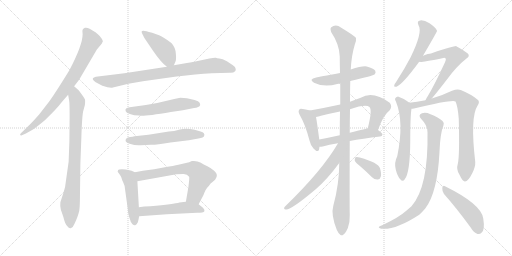
t = 0.00 s
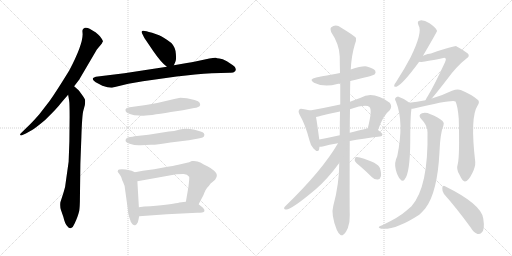
t = 3.29 s
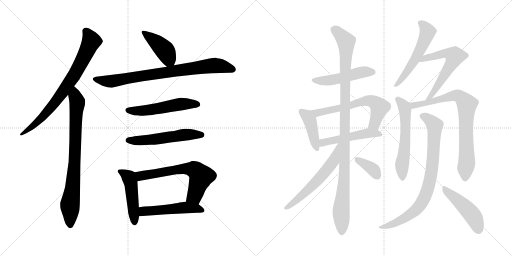
t = 6.58 s
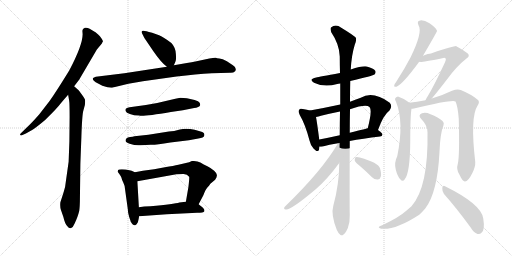
t = 9.87 s
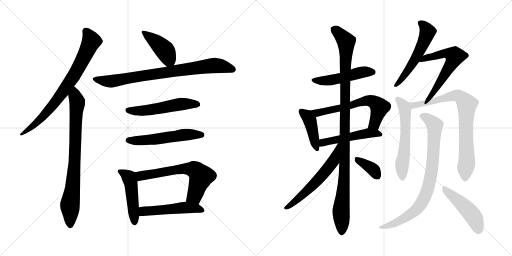
t = 13.16 s
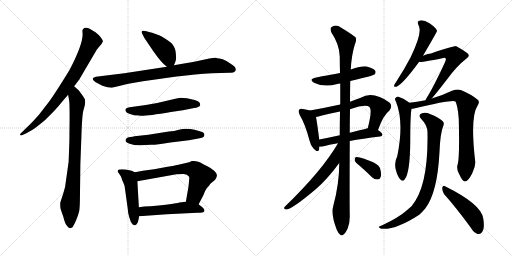
t = 16.45 s

The animated SVG that drew these frames (rendered in a browser with its animation timeline set to each time). Animation: 22 CSS @keyframes rules; one cycle of 16.45 s.

<svg version="1.1" viewBox="0 0 2048 1024" xmlns="http://www.w3.org/2000/svg">
  <g stroke="lightgray" stroke-dasharray="1,1" stroke-width="1" transform="scale(4, 4)">
    <line x1="0" y1="0" x2="256" y2="256"></line>
    <line x1="256" y1="0" x2="0" y2="256"></line>
    <line x1="128" y1="0" x2="128" y2="256"></line>
    <line x1="0" y1="128" x2="256" y2="128"></line>
    <line x1="256" y1="0" x2="512" y2="256"></line>
    <line x1="512" y1="0" x2="256" y2="256"></line>
    <line x1="384" y1="0" x2="384" y2="256"></line>
    <line x1="256" y1="128" x2="512" y2="128"></line>
  </g>
<g transform="scale(1, -1) translate(0, -850)">
   <style type="text/css">
    @keyframes keyframes0 {
      from {
       stroke: black;
       stroke-dashoffset: 774;
       stroke-width: 128;
       }
       72% {
       animation-timing-function: step-end;
       stroke: black;
       stroke-dashoffset: 0;
       stroke-width: 128;
       }
       to {
       stroke: black;
       stroke-width: 1024;
       }
       }
       #make-me-a-hanzi-animation-0 {
         animation: keyframes0 0.879883s both;
         animation-delay: 0.000000s;
         animation-timing-function: linear;
       }
    @keyframes keyframes1 {
      from {
       stroke: black;
       stroke-dashoffset: 804;
       stroke-width: 128;
       }
       72% {
       animation-timing-function: step-end;
       stroke: black;
       stroke-dashoffset: 0;
       stroke-width: 128;
       }
       to {
       stroke: black;
       stroke-width: 1024;
       }
       }
       #make-me-a-hanzi-animation-1 {
         animation: keyframes1 0.904297s both;
         animation-delay: 0.879883s;
         animation-timing-function: linear;
       }
    @keyframes keyframes2 {
      from {
       stroke: black;
       stroke-dashoffset: 419;
       stroke-width: 128;
       }
       58% {
       animation-timing-function: step-end;
       stroke: black;
       stroke-dashoffset: 0;
       stroke-width: 128;
       }
       to {
       stroke: black;
       stroke-width: 1024;
       }
       }
       #make-me-a-hanzi-animation-2 {
         animation: keyframes2 0.590983s both;
         animation-delay: 1.784180s;
         animation-timing-function: linear;
       }
    @keyframes keyframes3 {
      from {
       stroke: black;
       stroke-dashoffset: 814;
       stroke-width: 128;
       }
       73% {
       animation-timing-function: step-end;
       stroke: black;
       stroke-dashoffset: 0;
       stroke-width: 128;
       }
       to {
       stroke: black;
       stroke-width: 1024;
       }
       }
       #make-me-a-hanzi-animation-3 {
         animation: keyframes3 0.912435s both;
         animation-delay: 2.375163s;
         animation-timing-function: linear;
       }
    @keyframes keyframes4 {
      from {
       stroke: black;
       stroke-dashoffset: 536;
       stroke-width: 128;
       }
       64% {
       animation-timing-function: step-end;
       stroke: black;
       stroke-dashoffset: 0;
       stroke-width: 128;
       }
       to {
       stroke: black;
       stroke-width: 1024;
       }
       }
       #make-me-a-hanzi-animation-4 {
         animation: keyframes4 0.686198s both;
         animation-delay: 3.287598s;
         animation-timing-function: linear;
       }
    @keyframes keyframes5 {
      from {
       stroke: black;
       stroke-dashoffset: 548;
       stroke-width: 128;
       }
       64% {
       animation-timing-function: step-end;
       stroke: black;
       stroke-dashoffset: 0;
       stroke-width: 128;
       }
       to {
       stroke: black;
       stroke-width: 1024;
       }
       }
       #make-me-a-hanzi-animation-5 {
         animation: keyframes5 0.695964s both;
         animation-delay: 3.973796s;
         animation-timing-function: linear;
       }
    @keyframes keyframes6 {
      from {
       stroke: black;
       stroke-dashoffset: 474;
       stroke-width: 128;
       }
       61% {
       animation-timing-function: step-end;
       stroke: black;
       stroke-dashoffset: 0;
       stroke-width: 128;
       }
       to {
       stroke: black;
       stroke-width: 1024;
       }
       }
       #make-me-a-hanzi-animation-6 {
         animation: keyframes6 0.635742s both;
         animation-delay: 4.669760s;
         animation-timing-function: linear;
       }
    @keyframes keyframes7 {
      from {
       stroke: black;
       stroke-dashoffset: 646;
       stroke-width: 128;
       }
       68% {
       animation-timing-function: step-end;
       stroke: black;
       stroke-dashoffset: 0;
       stroke-width: 128;
       }
       to {
       stroke: black;
       stroke-width: 1024;
       }
       }
       #make-me-a-hanzi-animation-7 {
         animation: keyframes7 0.775716s both;
         animation-delay: 5.305502s;
         animation-timing-function: linear;
       }
    @keyframes keyframes8 {
      from {
       stroke: black;
       stroke-dashoffset: 510;
       stroke-width: 128;
       }
       62% {
       animation-timing-function: step-end;
       stroke: black;
       stroke-dashoffset: 0;
       stroke-width: 128;
       }
       to {
       stroke: black;
       stroke-width: 1024;
       }
       }
       #make-me-a-hanzi-animation-8 {
         animation: keyframes8 0.665039s both;
         animation-delay: 6.081218s;
         animation-timing-function: linear;
       }
    @keyframes keyframes9 {
      from {
       stroke: black;
       stroke-dashoffset: 494;
       stroke-width: 128;
       }
       62% {
       animation-timing-function: step-end;
       stroke: black;
       stroke-dashoffset: 0;
       stroke-width: 128;
       }
       to {
       stroke: black;
       stroke-width: 1024;
       }
       }
       #make-me-a-hanzi-animation-9 {
         animation: keyframes9 0.652018s both;
         animation-delay: 6.746257s;
         animation-timing-function: linear;
       }
    @keyframes keyframes10 {
      from {
       stroke: black;
       stroke-dashoffset: 420;
       stroke-width: 128;
       }
       58% {
       animation-timing-function: step-end;
       stroke: black;
       stroke-dashoffset: 0;
       stroke-width: 128;
       }
       to {
       stroke: black;
       stroke-width: 1024;
       }
       }
       #make-me-a-hanzi-animation-10 {
         animation: keyframes10 0.591797s both;
         animation-delay: 7.398275s;
         animation-timing-function: linear;
       }
    @keyframes keyframes11 {
      from {
       stroke: black;
       stroke-dashoffset: 631;
       stroke-width: 128;
       }
       67% {
       animation-timing-function: step-end;
       stroke: black;
       stroke-dashoffset: 0;
       stroke-width: 128;
       }
       to {
       stroke: black;
       stroke-width: 1024;
       }
       }
       #make-me-a-hanzi-animation-11 {
         animation: keyframes11 0.763509s both;
         animation-delay: 7.990072s;
         animation-timing-function: linear;
       }
    @keyframes keyframes12 {
      from {
       stroke: black;
       stroke-dashoffset: 502;
       stroke-width: 128;
       }
       62% {
       animation-timing-function: step-end;
       stroke: black;
       stroke-dashoffset: 0;
       stroke-width: 128;
       }
       to {
       stroke: black;
       stroke-width: 1024;
       }
       }
       #make-me-a-hanzi-animation-12 {
         animation: keyframes12 0.658529s both;
         animation-delay: 8.753581s;
         animation-timing-function: linear;
       }
    @keyframes keyframes13 {
      from {
       stroke: black;
       stroke-dashoffset: 1087;
       stroke-width: 128;
       }
       78% {
       animation-timing-function: step-end;
       stroke: black;
       stroke-dashoffset: 0;
       stroke-width: 128;
       }
       to {
       stroke: black;
       stroke-width: 1024;
       }
       }
       #make-me-a-hanzi-animation-13 {
         animation: keyframes13 1.134603s both;
         animation-delay: 9.412110s;
         animation-timing-function: linear;
       }
    @keyframes keyframes14 {
      from {
       stroke: black;
       stroke-dashoffset: 592;
       stroke-width: 128;
       }
       66% {
       animation-timing-function: step-end;
       stroke: black;
       stroke-dashoffset: 0;
       stroke-width: 128;
       }
       to {
       stroke: black;
       stroke-width: 1024;
       }
       }
       #make-me-a-hanzi-animation-14 {
         animation: keyframes14 0.731771s both;
         animation-delay: 10.546713s;
         animation-timing-function: linear;
       }
    @keyframes keyframes15 {
      from {
       stroke: black;
       stroke-dashoffset: 368;
       stroke-width: 128;
       }
       55% {
       animation-timing-function: step-end;
       stroke: black;
       stroke-dashoffset: 0;
       stroke-width: 128;
       }
       to {
       stroke: black;
       stroke-width: 1024;
       }
       }
       #make-me-a-hanzi-animation-15 {
         animation: keyframes15 0.549479s both;
         animation-delay: 11.278484s;
         animation-timing-function: linear;
       }
    @keyframes keyframes16 {
      from {
       stroke: black;
       stroke-dashoffset: 550;
       stroke-width: 128;
       }
       64% {
       animation-timing-function: step-end;
       stroke: black;
       stroke-dashoffset: 0;
       stroke-width: 128;
       }
       to {
       stroke: black;
       stroke-width: 1024;
       }
       }
       #make-me-a-hanzi-animation-16 {
         animation: keyframes16 0.697591s both;
         animation-delay: 11.827963s;
         animation-timing-function: linear;
       }
    @keyframes keyframes17 {
      from {
       stroke: black;
       stroke-dashoffset: 602;
       stroke-width: 128;
       }
       66% {
       animation-timing-function: step-end;
       stroke: black;
       stroke-dashoffset: 0;
       stroke-width: 128;
       }
       to {
       stroke: black;
       stroke-width: 1024;
       }
       }
       #make-me-a-hanzi-animation-17 {
         animation: keyframes17 0.739909s both;
         animation-delay: 12.525554s;
         animation-timing-function: linear;
       }
    @keyframes keyframes18 {
      from {
       stroke: black;
       stroke-dashoffset: 582;
       stroke-width: 128;
       }
       65% {
       animation-timing-function: step-end;
       stroke: black;
       stroke-dashoffset: 0;
       stroke-width: 128;
       }
       to {
       stroke: black;
       stroke-width: 1024;
       }
       }
       #make-me-a-hanzi-animation-18 {
         animation: keyframes18 0.723633s both;
         animation-delay: 13.265463s;
         animation-timing-function: linear;
       }
    @keyframes keyframes19 {
      from {
       stroke: black;
       stroke-dashoffset: 798;
       stroke-width: 128;
       }
       72% {
       animation-timing-function: step-end;
       stroke: black;
       stroke-dashoffset: 0;
       stroke-width: 128;
       }
       to {
       stroke: black;
       stroke-width: 1024;
       }
       }
       #make-me-a-hanzi-animation-19 {
         animation: keyframes19 0.899414s both;
         animation-delay: 13.989096s;
         animation-timing-function: linear;
       }
    @keyframes keyframes20 {
      from {
       stroke: black;
       stroke-dashoffset: 832;
       stroke-width: 128;
       }
       73% {
       animation-timing-function: step-end;
       stroke: black;
       stroke-dashoffset: 0;
       stroke-width: 128;
       }
       to {
       stroke: black;
       stroke-width: 1024;
       }
       }
       #make-me-a-hanzi-animation-20 {
         animation: keyframes20 0.927083s both;
         animation-delay: 14.888510s;
         animation-timing-function: linear;
       }
    @keyframes keyframes21 {
      from {
       stroke: black;
       stroke-dashoffset: 474;
       stroke-width: 128;
       }
       61% {
       animation-timing-function: step-end;
       stroke: black;
       stroke-dashoffset: 0;
       stroke-width: 128;
       }
       to {
       stroke: black;
       stroke-width: 1024;
       }
       }
       #make-me-a-hanzi-animation-21 {
         animation: keyframes21 0.635742s both;
         animation-delay: 15.815593s;
         animation-timing-function: linear;
       }
</style>
<path d="M 296.5 505.0 L 316.5 531.0 L 387.5 652.0 L 407.5 676.0 L 409.5 681.0 Q 416.5 684.0 399.5 705.0 Q 384.5 721.0 378.5 723.0 L 358.5 735.0 Q 348.5 741.0 339.5 739.0 Q 329.5 736.0 329.5 727.0 L 330.5 713.0 Q 330.5 670.0 277.5 569.0 Q 221.5 478.0 197.5 445.0 L 156.5 392.0 Q 137.5 370.0 119.5 352.0 L 83.5 317.0 Q 79.5 313.0 80.5 310.0 Q 82.5 307.0 87.5 309.0 L 103.5 316.0 L 128.5 330.0 Q 143.5 339.0 180.5 370.0 Q 229.5 418.0 242.5 436.0 Q 256.5 453.0 272.5 471.0 L 296.5 505.0 Z" fill="lightgray"></path> 
<path d="M 278.5 383.0 L 277.5 284.0 L 274.5 203.0 L 263.5 125.0 Q 261.5 100.0 254.5 81.0 L 241.5 41.0 Q 239.5 23.0 243.5 11.0 L 253.5 -18.0 Q 259.5 -45.0 269.5 -55.0 Q 276.5 -65.0 284.5 -62.0 Q 292.5 -59.0 298.5 -44.0 Q 305.5 -29.0 309.5 -18.0 Q 313.5 -7.0 315.5 1.0 Q 318.5 8.0 319.5 43.0 L 321.5 196.0 L 325.5 302.0 Q 328.5 393.0 333.5 408.0 L 339.5 430.0 Q 341.5 448.0 339.5 453.0 Q 337.5 458.0 326.5 473.0 Q 316.5 487.0 314.5 489.0 L 296.5 505.0 C 274.5 525.0 267.5 501.0 272.5 471.0 L 276.5 448.0 Q 278.5 437.0 278.5 383.0 Z" fill="lightgray"></path> 
<path d="M 695.5 589.0 L 701.5 603.0 Q 705.5 608.0 703.5 634.0 Q 702.5 660.0 685.5 678.0 Q 655.5 701.0 636.5 709.0 L 608.5 719.0 Q 580.5 727.0 574.5 727.0 Q 561.5 728.0 569.5 714.0 L 577.5 698.0 L 613.5 645.0 Q 643.5 601.0 667.5 583.0 C 686.5 568.0 686.5 568.0 695.5 589.0 Z" fill="lightgray"></path> 
<path d="M 513.5 515.0 L 571.5 525.0 L 706.5 544.0 Q 783.5 553.0 847.5 557.0 L 919.5 559.0 Q 933.5 558.0 940.5 565.0 Q 944.5 570.0 942.5 575.0 Q 942.5 582.0 931.5 589.0 L 907.5 605.0 Q 889.5 615.0 877.5 616.0 Q 866.5 617.0 863.5 619.0 Q 857.5 620.0 837.5 616.0 L 781.5 604.0 Q 768.5 601.0 747.5 598.0 L 695.5 589.0 L 667.5 583.0 L 497.5 557.0 L 383.5 543.0 Q 374.5 541.0 371.5 537.0 Q 369.5 533.0 375.5 527.0 Q 382.5 520.0 390.5 517.0 L 409.5 507.0 Q 439.5 497.0 451.5 500.0 L 513.5 515.0 Z" fill="lightgray"></path> 
<path d="M 747.5 457.0 L 721.5 459.0 Q 717.5 459.0 688.5 452.0 Q 634.5 438.0 583.5 430.0 L 518.5 421.0 Q 509.5 419.0 504.5 416.0 Q 500.5 413.0 502.5 406.0 Q 504.5 399.0 519.5 394.0 Q 535.5 388.0 556.5 388.0 Q 565.5 382.0 683.5 402.0 L 731.5 409.0 L 776.5 418.0 Q 785.5 419.0 792.5 422.0 Q 799.5 425.0 800.5 429.0 Q 801.5 433.0 798.5 439.0 Q 795.5 445.0 778.5 450.0 L 747.5 457.0 Z" fill="lightgray"></path> 
<path d="M 505.5 296.0 Q 494.5 283.0 518.5 275.0 Q 542.5 267.0 562.5 269.0 Q 583.5 271.0 602.5 271.0 Q 621.5 270.0 681.5 280.0 L 755.5 289.0 L 793.5 296.0 Q 815.5 299.0 816.5 306.0 Q 821.5 320.0 802.5 324.0 L 778.5 331.0 Q 744.5 338.0 719.5 332.0 Q 695.5 325.0 675.5 324.0 L 593.5 311.0 L 537.5 305.0 Q 531.5 303.0 520.5 302.0 Q 509.5 301.0 505.5 296.0 Z" fill="lightgray"></path> 
<path d="M 539.5 161.0 L 526.5 167.0 Q 520.5 169.0 502.5 172.0 Q 485.5 174.0 476.5 172.0 Q 471.5 172.0 470.5 163.0 Q 484.5 145.0 485.5 140.0 Q 486.5 134.0 493.5 119.0 Q 499.5 106.0 499.5 98.0 L 511.5 11.0 Q 511.5 -1.0 516.5 -17.0 Q 522.5 -34.0 522.5 -36.0 Q 534.5 -56.0 542.5 -50.0 Q 545.5 -49.0 551.5 -39.0 Q 555.5 -23.0 556.5 -15.0 L 555.5 21.0 L 549.5 125.0 C 547.5 155.0 547.5 157.0 539.5 161.0 Z" fill="lightgray"></path> 
<path d="M 756.5 201.0 L 713.5 191.0 Q 695.5 187.0 659.5 181.0 L 616.5 173.0 L 571.5 167.0 L 539.5 161.0 C 510.5 155.0 519.5 120.0 549.5 125.0 L 705.5 153.0 L 732.5 154.0 Q 748.5 155.0 756.5 143.0 Q 758.5 142.0 753.5 101.0 L 743.5 43.0 C 738.5 13.0 780.5 6.0 794.5 33.0 L 813.5 69.0 Q 822.5 93.0 829.5 100.0 Q 836.5 107.0 841.5 115.0 L 860.5 131.0 Q 868.5 143.0 867.5 150.0 Q 867.5 157.0 856.5 167.0 Q 845.5 177.0 829.5 185.0 Q 814.5 192.0 801.5 200.0 Q 788.5 208.0 767.5 206.0 Q 759.5 202.0 756.5 201.0 Z" fill="lightgray"></path> 
<path d="M 556.5 -15.0 L 667.5 -7.0 L 788.5 -1.0 Q 814.5 -1.0 817.5 5.0 Q 818.5 5.0 816.5 13.0 Q 813.5 19.0 794.5 33.0 C 776.5 47.0 773.5 46.0 743.5 43.0 L 717.5 40.0 Q 697.5 34.0 601.5 25.0 Q 575.5 25.0 555.5 21.0 C 525.5 16.0 526.5 -17.0 556.5 -15.0 Z" fill="lightgray"></path> 
<path d="M 1401.0 526.5 Q 1494.0 548.5 1498.0 552.5 Q 1505.0 559.5 1501.0 567.5 Q 1494.0 577.5 1467.0 584.5 Q 1449.0 587.5 1403.0 572.5 L 1360.0 558.5 Q 1276.0 543.5 1265.0 540.5 Q 1232.0 533.5 1256.0 519.5 Q 1298.0 498.5 1349.0 514.5 Q 1353.0 515.5 1361.0 516.5 L 1401.0 526.5 Z" fill="lightgray"></path> 
<path d="M 1240.0 408.5 Q 1230.0 412.5 1211.0 414.5 Q 1199.0 417.5 1197.0 411.5 Q 1191.0 405.5 1199.0 390.5 Q 1221.0 353.5 1238.0 288.5 Q 1242.0 269.5 1254.0 256.5 Q 1272.0 237.5 1276.0 251.5 L 1278.0 263.5 L 1277.0 292.5 Q 1268.0 362.5 1264.0 382.5 C 1260.0 401.5 1260.0 401.5 1240.0 408.5 Z" fill="lightgray"></path> 
<path d="M 1512.0 330.5 Q 1534.0 391.5 1558.0 408.5 Q 1571.0 424.5 1559.0 439.5 Q 1492.0 487.5 1443.0 459.5 Q 1421.0 452.5 1400.0 443.5 L 1361.0 432.5 Q 1301.0 419.5 1240.0 408.5 C 1210.0 403.5 1235.0 376.5 1264.0 382.5 Q 1274.0 383.5 1284.0 387.5 Q 1320.0 396.5 1360.0 404.5 L 1400.0 413.5 Q 1463.0 434.5 1478.0 422.5 Q 1490.0 410.5 1471.0 337.5 C 1464.0 308.5 1501.0 302.5 1512.0 330.5 Z" fill="lightgray"></path> 
<path d="M 1399.0 286.5 Q 1450.0 296.5 1520.0 304.5 Q 1529.0 305.5 1530.0 312.5 Q 1530.0 318.5 1512.0 330.5 C 1494.0 343.5 1494.0 343.5 1471.0 337.5 Q 1470.0 337.5 1399.0 319.5 L 1359.0 309.5 Q 1314.0 299.5 1277.0 292.5 C 1248.0 286.5 1248.0 261.5 1278.0 263.5 Q 1284.0 263.5 1291.0 264.5 Q 1315.0 271.5 1352.0 277.5 L 1399.0 286.5 Z" fill="lightgray"></path> 
<path d="M 1357.0 198.5 Q 1357.0 114.5 1333.0 26.5 Q 1323.0 -7.5 1347.0 -68.5 Q 1354.0 -84.5 1361.0 -88.5 Q 1367.0 -94.5 1374.0 -87.5 Q 1381.0 -83.5 1391.0 -62.5 Q 1400.0 -40.5 1399.0 -10.5 Q 1398.0 26.5 1399.0 286.5 L 1399.0 319.5 Q 1399.0 364.5 1400.0 413.5 L 1400.0 443.5 Q 1400.0 485.5 1401.0 526.5 L 1403.0 572.5 Q 1406.0 629.5 1419.0 671.5 Q 1426.0 686.5 1424.0 698.5 Q 1418.0 707.5 1365.0 739.5 Q 1343.0 755.5 1324.0 740.5 Q 1320.0 736.5 1325.0 721.5 Q 1358.0 672.5 1359.0 624.5 Q 1359.0 593.5 1360.0 558.5 L 1361.0 516.5 L 1361.0 432.5 L 1360.0 404.5 Q 1359.0 358.5 1359.0 309.5 L 1357.0 198.5 Z" fill="lightgray"></path> 
<path d="M 1352.0 277.5 Q 1289.0 168.5 1139.0 23.5 Q 1132.0 14.5 1143.0 12.5 Q 1162.0 8.5 1264.0 94.5 Q 1310.0 134.5 1357.0 198.5 C 1424.0 288.5 1367.0 303.5 1352.0 277.5 Z" fill="lightgray"></path> 
<path d="M 1443.0 183.5 Q 1465.0 164.5 1488.0 141.5 Q 1498.0 131.5 1511.0 132.5 Q 1520.0 132.5 1523.0 143.5 Q 1527.0 153.5 1520.0 177.5 Q 1514.0 199.5 1439.0 220.5 Q 1426.0 223.5 1422.0 221.5 Q 1418.0 217.5 1419.0 207.5 Q 1422.0 200.5 1443.0 183.5 Z" fill="lightgray"></path> 
<path d="M 1692.0 627.5 Q 1747.0 721.5 1748.0 726.5 Q 1747.0 729.5 1746.0 731.5 Q 1742.0 741.5 1718.0 757.5 Q 1696.0 770.5 1681.0 768.5 Q 1666.0 767.5 1674.0 749.5 Q 1692.0 722.5 1642.0 620.5 Q 1618.0 574.5 1585.0 523.5 Q 1578.0 514.5 1577.0 509.5 Q 1574.0 500.5 1586.0 503.5 Q 1610.0 512.5 1676.0 602.5 L 1692.0 627.5 Z" fill="lightgray"></path> 
<path d="M 1727.0 456.5 Q 1746.0 478.5 1787.0 531.5 Q 1826.0 585.5 1866.0 616.5 Q 1882.0 626.5 1870.0 637.5 Q 1858.0 647.5 1825.0 665.5 Q 1819.0 666.5 1724.0 636.5 Q 1714.0 636.5 1692.0 627.5 C 1664.0 616.5 1646.0 601.5 1676.0 602.5 Q 1679.0 603.5 1683.0 602.5 Q 1693.0 602.5 1769.0 617.5 Q 1779.0 620.5 1782.0 617.5 Q 1786.0 613.5 1780.0 601.5 Q 1738.0 510.5 1712.0 467.5 Q 1705.0 457.5 1702.0 449.5 C 1689.0 422.5 1708.0 433.5 1727.0 456.5 Z" fill="lightgray"></path> 
<path d="M 1637.0 439.5 L 1635.0 441.5 Q 1616.0 456.5 1594.0 463.5 Q 1587.0 464.5 1581.0 457.5 Q 1578.0 453.5 1584.0 443.5 Q 1617.0 362.5 1589.0 225.5 Q 1576.0 200.5 1583.0 172.5 Q 1590.0 144.5 1601.0 133.5 Q 1611.0 121.5 1619.0 133.5 Q 1640.0 158.5 1641.0 284.5 Q 1641.0 386.5 1646.0 415.5 C 1648.0 430.5 1648.0 430.5 1637.0 439.5 Z" fill="lightgray"></path> 
<path d="M 1831.0 194.5 Q 1824.0 172.5 1838.0 151.5 Q 1851.0 123.5 1860.0 124.5 Q 1873.0 125.5 1889.0 157.5 Q 1902.0 182.5 1901.0 202.5 Q 1880.0 382.5 1910.0 427.5 Q 1920.0 442.5 1912.0 450.5 Q 1887.0 472.5 1843.0 490.5 Q 1828.0 494.5 1808.0 487.5 Q 1771.0 469.5 1727.0 456.5 L 1702.0 449.5 Q 1666.0 443.5 1637.0 439.5 C 1607.0 435.5 1616.0 410.5 1646.0 415.5 Q 1650.0 415.5 1656.0 416.5 Q 1809.0 452.5 1822.0 444.5 Q 1831.0 426.5 1835.0 375.5 Q 1839.0 224.5 1831.0 194.5 Z" fill="lightgray"></path> 
<path d="M 1710.0 321.5 Q 1714.0 102.5 1646.0 25.5 L 1624.0 6.5 Q 1596.0 -18.5 1531.0 -49.5 Q 1519.0 -53.5 1516.0 -56.5 Q 1512.0 -60.5 1525.0 -64.5 Q 1582.0 -70.5 1677.0 -8.5 Q 1690.0 3.5 1701.0 16.5 Q 1750.0 80.5 1758.0 243.5 Q 1761.0 318.5 1774.0 349.5 Q 1778.0 359.5 1770.0 366.5 Q 1754.0 381.5 1722.0 393.5 Q 1703.0 402.5 1688.0 397.5 Q 1670.0 390.5 1685.0 374.5 Q 1710.0 349.5 1710.0 321.5 Z" fill="lightgray"></path> 
<path d="M 1776.0 74.5 Q 1825.0 19.5 1882.0 -58.5 Q 1895.0 -80.5 1910.0 -85.5 Q 1919.0 -88.5 1927.0 -79.5 Q 1940.0 -67.5 1933.0 -23.5 Q 1926.0 33.5 1780.0 105.5 Q 1773.0 111.5 1769.0 99.5 Q 1768.0 86.5 1776.0 74.5 Z" fill="lightgray"></path> 
      <clipPath id="make-me-a-hanzi-clip-0">
      <path d="M 296.5 505.0 L 316.5 531.0 L 387.5 652.0 L 407.5 676.0 L 409.5 681.0 Q 416.5 684.0 399.5 705.0 Q 384.5 721.0 378.5 723.0 L 358.5 735.0 Q 348.5 741.0 339.5 739.0 Q 329.5 736.0 329.5 727.0 L 330.5 713.0 Q 330.5 670.0 277.5 569.0 Q 221.5 478.0 197.5 445.0 L 156.5 392.0 Q 137.5 370.0 119.5 352.0 L 83.5 317.0 Q 79.5 313.0 80.5 310.0 Q 82.5 307.0 87.5 309.0 L 103.5 316.0 L 128.5 330.0 Q 143.5 339.0 180.5 370.0 Q 229.5 418.0 242.5 436.0 Q 256.5 453.0 272.5 471.0 L 296.5 505.0 Z" fill="lightgray"></path>
      </clipPath>
      <path clip-path="url(#make-me-a-hanzi-clip-0)" d="M 344.5 725.0 L 365.5 685.0 L 292.5 543.0 L 250.5 480.0 L 177.5 389.0 L 117.5 334.0 L 84.5 312.0 " fill="none" id="make-me-a-hanzi-animation-0" stroke-dasharray="646 1292" stroke-linecap="round"></path>

      <clipPath id="make-me-a-hanzi-clip-1">
      <path d="M 278.5 383.0 L 277.5 284.0 L 274.5 203.0 L 263.5 125.0 Q 261.5 100.0 254.5 81.0 L 241.5 41.0 Q 239.5 23.0 243.5 11.0 L 253.5 -18.0 Q 259.5 -45.0 269.5 -55.0 Q 276.5 -65.0 284.5 -62.0 Q 292.5 -59.0 298.5 -44.0 Q 305.5 -29.0 309.5 -18.0 Q 313.5 -7.0 315.5 1.0 Q 318.5 8.0 319.5 43.0 L 321.5 196.0 L 325.5 302.0 Q 328.5 393.0 333.5 408.0 L 339.5 430.0 Q 341.5 448.0 339.5 453.0 Q 337.5 458.0 326.5 473.0 Q 316.5 487.0 314.5 489.0 L 296.5 505.0 C 274.5 525.0 267.5 501.0 272.5 471.0 L 276.5 448.0 Q 278.5 437.0 278.5 383.0 Z" fill="lightgray"></path>
      </clipPath>
      <path clip-path="url(#make-me-a-hanzi-clip-1)" d="M 296.5 496.0 L 308.5 432.0 L 296.5 173.0 L 279.5 32.0 L 281.5 -50.0 " fill="none" id="make-me-a-hanzi-animation-1" stroke-dasharray="676 1352" stroke-linecap="round"></path>

      <clipPath id="make-me-a-hanzi-clip-2">
      <path d="M 695.5 589.0 L 701.5 603.0 Q 705.5 608.0 703.5 634.0 Q 702.5 660.0 685.5 678.0 Q 655.5 701.0 636.5 709.0 L 608.5 719.0 Q 580.5 727.0 574.5 727.0 Q 561.5 728.0 569.5 714.0 L 577.5 698.0 L 613.5 645.0 Q 643.5 601.0 667.5 583.0 C 686.5 568.0 686.5 568.0 695.5 589.0 Z" fill="lightgray"></path>
      </clipPath>
      <path clip-path="url(#make-me-a-hanzi-clip-2)" d="M 576.5 719.0 L 659.5 648.0 L 672.5 623.0 L 671.5 597.0 " fill="none" id="make-me-a-hanzi-animation-2" stroke-dasharray="291 582" stroke-linecap="round"></path>

      <clipPath id="make-me-a-hanzi-clip-3">
      <path d="M 513.5 515.0 L 571.5 525.0 L 706.5 544.0 Q 783.5 553.0 847.5 557.0 L 919.5 559.0 Q 933.5 558.0 940.5 565.0 Q 944.5 570.0 942.5 575.0 Q 942.5 582.0 931.5 589.0 L 907.5 605.0 Q 889.5 615.0 877.5 616.0 Q 866.5 617.0 863.5 619.0 Q 857.5 620.0 837.5 616.0 L 781.5 604.0 Q 768.5 601.0 747.5 598.0 L 695.5 589.0 L 667.5 583.0 L 497.5 557.0 L 383.5 543.0 Q 374.5 541.0 371.5 537.0 Q 369.5 533.0 375.5 527.0 Q 382.5 520.0 390.5 517.0 L 409.5 507.0 Q 439.5 497.0 451.5 500.0 L 513.5 515.0 Z" fill="lightgray"></path>
      </clipPath>
      <path clip-path="url(#make-me-a-hanzi-clip-3)" d="M 380.5 535.0 L 445.5 525.0 L 850.5 588.0 L 888.5 585.0 L 930.5 572.0 " fill="none" id="make-me-a-hanzi-animation-3" stroke-dasharray="686 1372" stroke-linecap="round"></path>

      <clipPath id="make-me-a-hanzi-clip-4">
      <path d="M 747.5 457.0 L 721.5 459.0 Q 717.5 459.0 688.5 452.0 Q 634.5 438.0 583.5 430.0 L 518.5 421.0 Q 509.5 419.0 504.5 416.0 Q 500.5 413.0 502.5 406.0 Q 504.5 399.0 519.5 394.0 Q 535.5 388.0 556.5 388.0 Q 565.5 382.0 683.5 402.0 L 731.5 409.0 L 776.5 418.0 Q 785.5 419.0 792.5 422.0 Q 799.5 425.0 800.5 429.0 Q 801.5 433.0 798.5 439.0 Q 795.5 445.0 778.5 450.0 L 747.5 457.0 Z" fill="lightgray"></path>
      </clipPath>
      <path clip-path="url(#make-me-a-hanzi-clip-4)" d="M 512.5 409.0 L 583.5 408.0 L 726.5 434.0 L 790.5 432.0 " fill="none" id="make-me-a-hanzi-animation-4" stroke-dasharray="408 816" stroke-linecap="round"></path>

      <clipPath id="make-me-a-hanzi-clip-5">
      <path d="M 505.5 296.0 Q 494.5 283.0 518.5 275.0 Q 542.5 267.0 562.5 269.0 Q 583.5 271.0 602.5 271.0 Q 621.5 270.0 681.5 280.0 L 755.5 289.0 L 793.5 296.0 Q 815.5 299.0 816.5 306.0 Q 821.5 320.0 802.5 324.0 L 778.5 331.0 Q 744.5 338.0 719.5 332.0 Q 695.5 325.0 675.5 324.0 L 593.5 311.0 L 537.5 305.0 Q 531.5 303.0 520.5 302.0 Q 509.5 301.0 505.5 296.0 Z" fill="lightgray"></path>
      </clipPath>
      <path clip-path="url(#make-me-a-hanzi-clip-5)" d="M 515.5 288.0 L 595.5 290.0 L 752.5 312.0 L 805.5 311.0 " fill="none" id="make-me-a-hanzi-animation-5" stroke-dasharray="420 840" stroke-linecap="round"></path>

      <clipPath id="make-me-a-hanzi-clip-6">
      <path d="M 539.5 161.0 L 526.5 167.0 Q 520.5 169.0 502.5 172.0 Q 485.5 174.0 476.5 172.0 Q 471.5 172.0 470.5 163.0 Q 484.5 145.0 485.5 140.0 Q 486.5 134.0 493.5 119.0 Q 499.5 106.0 499.5 98.0 L 511.5 11.0 Q 511.5 -1.0 516.5 -17.0 Q 522.5 -34.0 522.5 -36.0 Q 534.5 -56.0 542.5 -50.0 Q 545.5 -49.0 551.5 -39.0 Q 555.5 -23.0 556.5 -15.0 L 555.5 21.0 L 549.5 125.0 C 547.5 155.0 547.5 157.0 539.5 161.0 Z" fill="lightgray"></path>
      </clipPath>
      <path clip-path="url(#make-me-a-hanzi-clip-6)" d="M 483.5 161.0 L 515.5 140.0 L 523.5 116.0 L 538.5 -38.0 " fill="none" id="make-me-a-hanzi-animation-6" stroke-dasharray="346 692" stroke-linecap="round"></path>

      <clipPath id="make-me-a-hanzi-clip-7">
      <path d="M 756.5 201.0 L 713.5 191.0 Q 695.5 187.0 659.5 181.0 L 616.5 173.0 L 571.5 167.0 L 539.5 161.0 C 510.5 155.0 519.5 120.0 549.5 125.0 L 705.5 153.0 L 732.5 154.0 Q 748.5 155.0 756.5 143.0 Q 758.5 142.0 753.5 101.0 L 743.5 43.0 C 738.5 13.0 780.5 6.0 794.5 33.0 L 813.5 69.0 Q 822.5 93.0 829.5 100.0 Q 836.5 107.0 841.5 115.0 L 860.5 131.0 Q 868.5 143.0 867.5 150.0 Q 867.5 157.0 856.5 167.0 Q 845.5 177.0 829.5 185.0 Q 814.5 192.0 801.5 200.0 Q 788.5 208.0 767.5 206.0 Q 759.5 202.0 756.5 201.0 Z" fill="lightgray"></path>
      </clipPath>
      <path clip-path="url(#make-me-a-hanzi-clip-7)" d="M 545.5 156.0 L 562.5 146.0 L 725.5 174.0 L 754.5 176.0 L 782.5 169.0 L 804.5 145.0 L 802.5 137.0 L 778.5 67.0 L 751.5 49.0 " fill="none" id="make-me-a-hanzi-animation-7" stroke-dasharray="518 1036" stroke-linecap="round"></path>

      <clipPath id="make-me-a-hanzi-clip-8">
      <path d="M 556.5 -15.0 L 667.5 -7.0 L 788.5 -1.0 Q 814.5 -1.0 817.5 5.0 Q 818.5 5.0 816.5 13.0 Q 813.5 19.0 794.5 33.0 C 776.5 47.0 773.5 46.0 743.5 43.0 L 717.5 40.0 Q 697.5 34.0 601.5 25.0 Q 575.5 25.0 555.5 21.0 C 525.5 16.0 526.5 -17.0 556.5 -15.0 Z" fill="lightgray"></path>
      </clipPath>
      <path clip-path="url(#make-me-a-hanzi-clip-8)" d="M 564.5 -9.0 L 578.5 5.0 L 739.5 20.0 L 792.5 16.0 L 810.5 8.0 " fill="none" id="make-me-a-hanzi-animation-8" stroke-dasharray="382 764" stroke-linecap="round"></path>

      <clipPath id="make-me-a-hanzi-clip-9">
      <path d="M 1401.0 526.5 Q 1494.0 548.5 1498.0 552.5 Q 1505.0 559.5 1501.0 567.5 Q 1494.0 577.5 1467.0 584.5 Q 1449.0 587.5 1403.0 572.5 L 1360.0 558.5 Q 1276.0 543.5 1265.0 540.5 Q 1232.0 533.5 1256.0 519.5 Q 1298.0 498.5 1349.0 514.5 Q 1353.0 515.5 1361.0 516.5 L 1401.0 526.5 Z" fill="lightgray"></path>
      </clipPath>
      <path clip-path="url(#make-me-a-hanzi-clip-9)" d="M 1258.0 531.5 L 1268.0 526.5 L 1308.0 527.5 L 1455.0 562.5 L 1491.0 561.5 " fill="none" id="make-me-a-hanzi-animation-9" stroke-dasharray="366 732" stroke-linecap="round"></path>

      <clipPath id="make-me-a-hanzi-clip-10">
      <path d="M 1240.0 408.5 Q 1230.0 412.5 1211.0 414.5 Q 1199.0 417.5 1197.0 411.5 Q 1191.0 405.5 1199.0 390.5 Q 1221.0 353.5 1238.0 288.5 Q 1242.0 269.5 1254.0 256.5 Q 1272.0 237.5 1276.0 251.5 L 1278.0 263.5 L 1277.0 292.5 Q 1268.0 362.5 1264.0 382.5 C 1260.0 401.5 1260.0 401.5 1240.0 408.5 Z" fill="lightgray"></path>
      </clipPath>
      <path clip-path="url(#make-me-a-hanzi-clip-10)" d="M 1206.0 404.5 L 1239.0 370.5 L 1266.0 257.5 " fill="none" id="make-me-a-hanzi-animation-10" stroke-dasharray="292 584" stroke-linecap="round"></path>

      <clipPath id="make-me-a-hanzi-clip-11">
      <path d="M 1512.0 330.5 Q 1534.0 391.5 1558.0 408.5 Q 1571.0 424.5 1559.0 439.5 Q 1492.0 487.5 1443.0 459.5 Q 1421.0 452.5 1400.0 443.5 L 1361.0 432.5 Q 1301.0 419.5 1240.0 408.5 C 1210.0 403.5 1235.0 376.5 1264.0 382.5 Q 1274.0 383.5 1284.0 387.5 Q 1320.0 396.5 1360.0 404.5 L 1400.0 413.5 Q 1463.0 434.5 1478.0 422.5 Q 1490.0 410.5 1471.0 337.5 C 1464.0 308.5 1501.0 302.5 1512.0 330.5 Z" fill="lightgray"></path>
      </clipPath>
      <path clip-path="url(#make-me-a-hanzi-clip-11)" d="M 1248.0 407.5 L 1269.0 398.5 L 1408.0 428.5 L 1457.0 446.5 L 1487.0 445.5 L 1518.0 421.5 L 1495.0 352.5 L 1480.0 347.5 " fill="none" id="make-me-a-hanzi-animation-11" stroke-dasharray="503 1006" stroke-linecap="round"></path>

      <clipPath id="make-me-a-hanzi-clip-12">
      <path d="M 1399.0 286.5 Q 1450.0 296.5 1520.0 304.5 Q 1529.0 305.5 1530.0 312.5 Q 1530.0 318.5 1512.0 330.5 C 1494.0 343.5 1494.0 343.5 1471.0 337.5 Q 1470.0 337.5 1399.0 319.5 L 1359.0 309.5 Q 1314.0 299.5 1277.0 292.5 C 1248.0 286.5 1248.0 261.5 1278.0 263.5 Q 1284.0 263.5 1291.0 264.5 Q 1315.0 271.5 1352.0 277.5 L 1399.0 286.5 Z" fill="lightgray"></path>
      </clipPath>
      <path clip-path="url(#make-me-a-hanzi-clip-12)" d="M 1284.0 270.5 L 1299.0 282.5 L 1415.0 308.5 L 1468.0 317.5 L 1522.0 312.5 " fill="none" id="make-me-a-hanzi-animation-12" stroke-dasharray="374 748" stroke-linecap="round"></path>

      <clipPath id="make-me-a-hanzi-clip-13">
      <path d="M 1357.0 198.5 Q 1357.0 114.5 1333.0 26.5 Q 1323.0 -7.5 1347.0 -68.5 Q 1354.0 -84.5 1361.0 -88.5 Q 1367.0 -94.5 1374.0 -87.5 Q 1381.0 -83.5 1391.0 -62.5 Q 1400.0 -40.5 1399.0 -10.5 Q 1398.0 26.5 1399.0 286.5 L 1399.0 319.5 Q 1399.0 364.5 1400.0 413.5 L 1400.0 443.5 Q 1400.0 485.5 1401.0 526.5 L 1403.0 572.5 Q 1406.0 629.5 1419.0 671.5 Q 1426.0 686.5 1424.0 698.5 Q 1418.0 707.5 1365.0 739.5 Q 1343.0 755.5 1324.0 740.5 Q 1320.0 736.5 1325.0 721.5 Q 1358.0 672.5 1359.0 624.5 Q 1359.0 593.5 1360.0 558.5 L 1361.0 516.5 L 1361.0 432.5 L 1360.0 404.5 Q 1359.0 358.5 1359.0 309.5 L 1357.0 198.5 Z" fill="lightgray"></path>
      </clipPath>
      <path clip-path="url(#make-me-a-hanzi-clip-13)" d="M 1335.0 733.5 L 1362.0 712.5 L 1384.0 684.5 L 1385.0 674.5 L 1381.0 273.5 L 1376.0 116.5 L 1364.0 8.5 L 1367.0 -75.5 " fill="none" id="make-me-a-hanzi-animation-13" stroke-dasharray="959 1918" stroke-linecap="round"></path>

      <clipPath id="make-me-a-hanzi-clip-14">
      <path d="M 1352.0 277.5 Q 1289.0 168.5 1139.0 23.5 Q 1132.0 14.5 1143.0 12.5 Q 1162.0 8.5 1264.0 94.5 Q 1310.0 134.5 1357.0 198.5 C 1424.0 288.5 1367.0 303.5 1352.0 277.5 Z" fill="lightgray"></path>
      </clipPath>
      <path clip-path="url(#make-me-a-hanzi-clip-14)" d="M 1356.0 272.5 L 1332.0 204.5 L 1294.0 155.5 L 1243.0 99.5 L 1145.0 19.5 " fill="none" id="make-me-a-hanzi-animation-14" stroke-dasharray="464 928" stroke-linecap="round"></path>

      <clipPath id="make-me-a-hanzi-clip-15">
      <path d="M 1443.0 183.5 Q 1465.0 164.5 1488.0 141.5 Q 1498.0 131.5 1511.0 132.5 Q 1520.0 132.5 1523.0 143.5 Q 1527.0 153.5 1520.0 177.5 Q 1514.0 199.5 1439.0 220.5 Q 1426.0 223.5 1422.0 221.5 Q 1418.0 217.5 1419.0 207.5 Q 1422.0 200.5 1443.0 183.5 Z" fill="lightgray"></path>
      </clipPath>
      <path clip-path="url(#make-me-a-hanzi-clip-15)" d="M 1426.0 213.5 L 1490.0 174.5 L 1511.0 144.5 " fill="none" id="make-me-a-hanzi-animation-15" stroke-dasharray="240 480" stroke-linecap="round"></path>

      <clipPath id="make-me-a-hanzi-clip-16">
      <path d="M 1692.0 627.5 Q 1747.0 721.5 1748.0 726.5 Q 1747.0 729.5 1746.0 731.5 Q 1742.0 741.5 1718.0 757.5 Q 1696.0 770.5 1681.0 768.5 Q 1666.0 767.5 1674.0 749.5 Q 1692.0 722.5 1642.0 620.5 Q 1618.0 574.5 1585.0 523.5 Q 1578.0 514.5 1577.0 509.5 Q 1574.0 500.5 1586.0 503.5 Q 1610.0 512.5 1676.0 602.5 L 1692.0 627.5 Z" fill="lightgray"></path>
      </clipPath>
      <path clip-path="url(#make-me-a-hanzi-clip-16)" d="M 1681.0 757.5 L 1693.0 750.5 L 1708.0 727.5 L 1699.0 689.5 L 1632.0 567.5 L 1584.0 510.5 " fill="none" id="make-me-a-hanzi-animation-16" stroke-dasharray="422 844" stroke-linecap="round"></path>

      <clipPath id="make-me-a-hanzi-clip-17">
      <path d="M 1727.0 456.5 Q 1746.0 478.5 1787.0 531.5 Q 1826.0 585.5 1866.0 616.5 Q 1882.0 626.5 1870.0 637.5 Q 1858.0 647.5 1825.0 665.5 Q 1819.0 666.5 1724.0 636.5 Q 1714.0 636.5 1692.0 627.5 C 1664.0 616.5 1646.0 601.5 1676.0 602.5 Q 1679.0 603.5 1683.0 602.5 Q 1693.0 602.5 1769.0 617.5 Q 1779.0 620.5 1782.0 617.5 Q 1786.0 613.5 1780.0 601.5 Q 1738.0 510.5 1712.0 467.5 Q 1705.0 457.5 1702.0 449.5 C 1689.0 422.5 1708.0 433.5 1727.0 456.5 Z" fill="lightgray"></path>
      </clipPath>
      <path clip-path="url(#make-me-a-hanzi-clip-17)" d="M 1685.0 608.5 L 1740.0 629.5 L 1755.0 627.5 L 1785.0 637.5 L 1818.0 623.5 L 1759.0 519.5 L 1708.0 451.5 " fill="none" id="make-me-a-hanzi-animation-17" stroke-dasharray="474 948" stroke-linecap="round"></path>

      <clipPath id="make-me-a-hanzi-clip-18">
      <path d="M 1637.0 439.5 L 1635.0 441.5 Q 1616.0 456.5 1594.0 463.5 Q 1587.0 464.5 1581.0 457.5 Q 1578.0 453.5 1584.0 443.5 Q 1617.0 362.5 1589.0 225.5 Q 1576.0 200.5 1583.0 172.5 Q 1590.0 144.5 1601.0 133.5 Q 1611.0 121.5 1619.0 133.5 Q 1640.0 158.5 1641.0 284.5 Q 1641.0 386.5 1646.0 415.5 C 1648.0 430.5 1648.0 430.5 1637.0 439.5 Z" fill="lightgray"></path>
      </clipPath>
      <path clip-path="url(#make-me-a-hanzi-clip-18)" d="M 1591.0 452.5 L 1617.0 424.5 L 1622.0 382.5 L 1622.0 295.5 L 1608.0 192.5 L 1610.0 137.5 " fill="none" id="make-me-a-hanzi-animation-18" stroke-dasharray="454 908" stroke-linecap="round"></path>

      <clipPath id="make-me-a-hanzi-clip-19">
      <path d="M 1831.0 194.5 Q 1824.0 172.5 1838.0 151.5 Q 1851.0 123.5 1860.0 124.5 Q 1873.0 125.5 1889.0 157.5 Q 1902.0 182.5 1901.0 202.5 Q 1880.0 382.5 1910.0 427.5 Q 1920.0 442.5 1912.0 450.5 Q 1887.0 472.5 1843.0 490.5 Q 1828.0 494.5 1808.0 487.5 Q 1771.0 469.5 1727.0 456.5 L 1702.0 449.5 Q 1666.0 443.5 1637.0 439.5 C 1607.0 435.5 1616.0 410.5 1646.0 415.5 Q 1650.0 415.5 1656.0 416.5 Q 1809.0 452.5 1822.0 444.5 Q 1831.0 426.5 1835.0 375.5 Q 1839.0 224.5 1831.0 194.5 Z" fill="lightgray"></path>
      </clipPath>
      <path clip-path="url(#make-me-a-hanzi-clip-19)" d="M 1644.0 435.5 L 1657.0 430.5 L 1693.0 433.5 L 1820.0 468.5 L 1841.0 463.5 L 1863.0 439.5 L 1868.0 432.5 L 1863.0 364.5 L 1867.0 197.5 L 1861.0 135.5 " fill="none" id="make-me-a-hanzi-animation-19" stroke-dasharray="670 1340" stroke-linecap="round"></path>

      <clipPath id="make-me-a-hanzi-clip-20">
      <path d="M 1710.0 321.5 Q 1714.0 102.5 1646.0 25.5 L 1624.0 6.5 Q 1596.0 -18.5 1531.0 -49.5 Q 1519.0 -53.5 1516.0 -56.5 Q 1512.0 -60.5 1525.0 -64.5 Q 1582.0 -70.5 1677.0 -8.5 Q 1690.0 3.5 1701.0 16.5 Q 1750.0 80.5 1758.0 243.5 Q 1761.0 318.5 1774.0 349.5 Q 1778.0 359.5 1770.0 366.5 Q 1754.0 381.5 1722.0 393.5 Q 1703.0 402.5 1688.0 397.5 Q 1670.0 390.5 1685.0 374.5 Q 1710.0 349.5 1710.0 321.5 Z" fill="lightgray"></path>
      </clipPath>
      <path clip-path="url(#make-me-a-hanzi-clip-20)" d="M 1690.0 385.5 L 1709.0 377.5 L 1739.0 349.5 L 1731.0 194.5 L 1708.0 84.5 L 1684.0 35.5 L 1655.0 3.5 L 1586.0 -39.5 L 1521.0 -59.5 " fill="none" id="make-me-a-hanzi-animation-20" stroke-dasharray="704 1408" stroke-linecap="round"></path>

      <clipPath id="make-me-a-hanzi-clip-21">
      <path d="M 1776.0 74.5 Q 1825.0 19.5 1882.0 -58.5 Q 1895.0 -80.5 1910.0 -85.5 Q 1919.0 -88.5 1927.0 -79.5 Q 1940.0 -67.5 1933.0 -23.5 Q 1926.0 33.5 1780.0 105.5 Q 1773.0 111.5 1769.0 99.5 Q 1768.0 86.5 1776.0 74.5 Z" fill="lightgray"></path>
      </clipPath>
      <path clip-path="url(#make-me-a-hanzi-clip-21)" d="M 1779.0 94.5 L 1879.0 3.5 L 1905.0 -36.5 L 1914.0 -70.5 " fill="none" id="make-me-a-hanzi-animation-21" stroke-dasharray="346 692" stroke-linecap="round"></path>

</g>
</svg>
